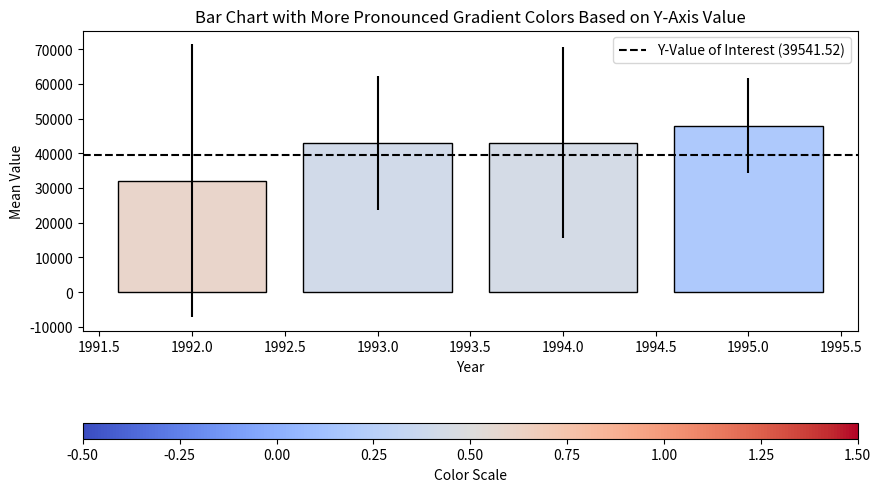

This chart was generated by the following Python code:
import pandas as pd
import numpy as np
import matplotlib.pyplot as plt
import matplotlib.colors as mcolors
from matplotlib.cm import ScalarMappable

# Set seed for reproducibility
np.random.seed(12345)

# Generate sample data
df = pd.DataFrame([np.random.normal(32000, 20000, 3650), 
                   np.random.normal(43000, 10000, 3650), 
                   np.random.normal(43500, 14000, 3650), 
                   np.random.normal(48000, 7000, 3650)], 
                  index=[1992, 1993, 1994, 1995])

# Calculate mean and standard deviation
mean_values = df.mean(axis=1)
std_dev = df.std(axis=1)

# Define y-value of interest
y_interest = 39541.52

# Create a colormap ranging from blue to white to red
cmap = plt.get_cmap('coolwarm')

# Adjust the normalization to make the transitions between blue and red sharper
norm = mcolors.Normalize(vmin=-0.5, vmax=1.5)  # More aggressive normalization

# Determine the color for each bar based on the proximity to y_interest
colors = []
for mean, std in zip(mean_values, std_dev):
    lower_bound = mean - 1.96 * std
    upper_bound = mean + 1.96 * std
    
    if upper_bound < y_interest:
        color_value = 0  # Fully blue
    elif lower_bound > y_interest:
        color_value = 1  # Fully red
    else:
        # If the y_interest is within the confidence interval, calculate the proportion
        proportion = (y_interest - lower_bound) / (upper_bound - lower_bound)
        color_value = proportion  # Proportion for the colormap

    colors.append(cmap(norm(color_value)))

# Plotting
fig, ax = plt.subplots(figsize=(10, 6))  # Create figure and axis explicitly
bars = ax.bar(df.index, mean_values, yerr=1.96 * std_dev, color=colors, edgecolor='black')

# Add horizontal line for the y-interest value
ax.axhline(y=y_interest, color='black', linestyle='--', label=f'Y-Value of Interest ({y_interest})')

# Add color bar for the gradient
sm = ScalarMappable(cmap=cmap, norm=norm)
sm.set_array([])

# Explicitly specify the axis for the colorbar
cbar = plt.colorbar(sm, ax=ax, orientation='horizontal', label='Color Scale', pad=0.2, aspect=50)

# Set labels and title
ax.set_xlabel('Year')
ax.set_ylabel('Mean Value')
ax.set_title('Bar Chart with More Pronounced Gradient Colors Based on Y-Axis Value')
ax.legend()

# Show the plot
plt.show()
